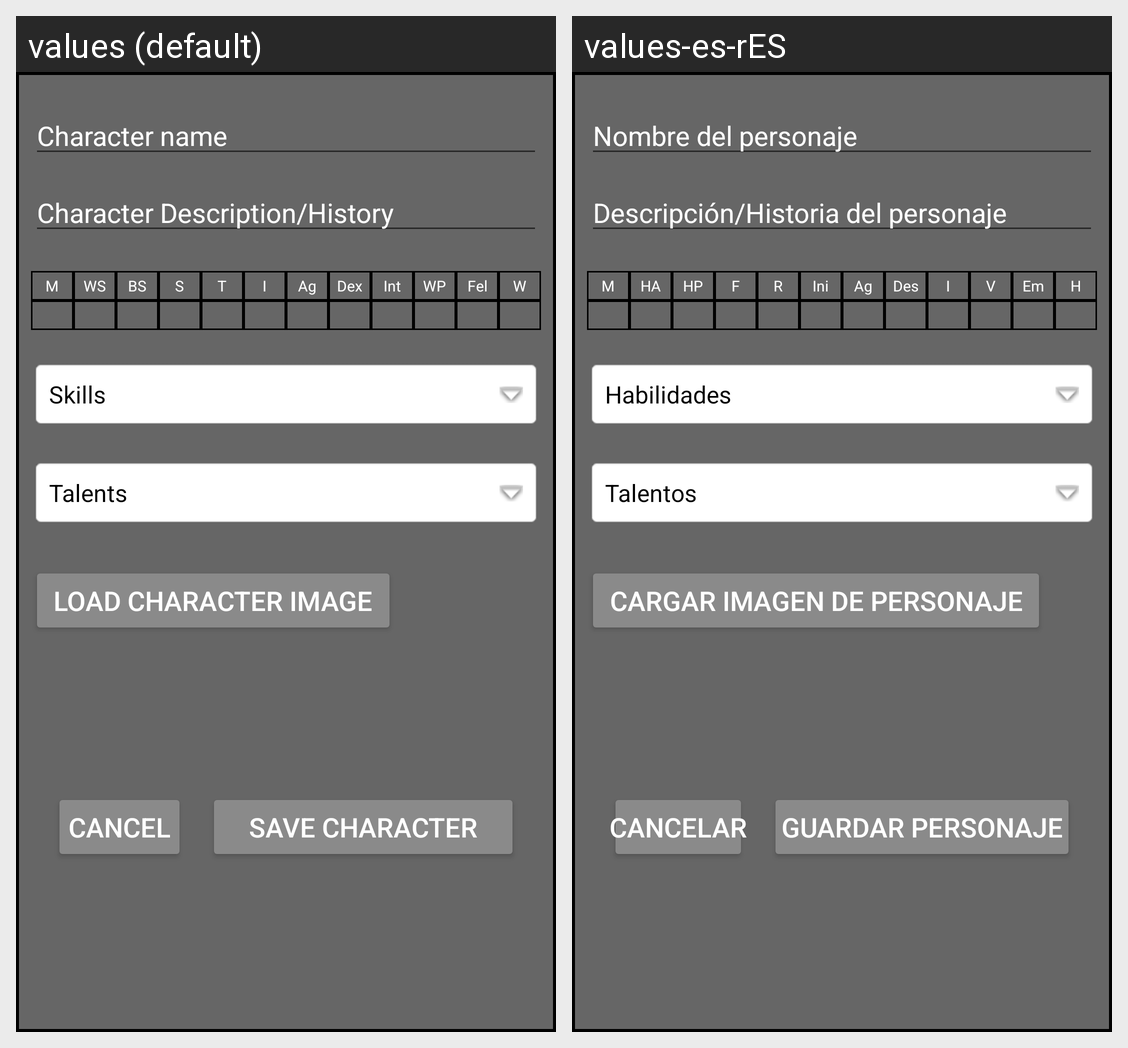

The same Android screen rendered under two of its app's locales, left to right. List the strings drawn on it with the default value and each locale's translation.
Android screen res/layout/character_card_item_create.xml rendered under 2 locales, left to right: values (default), values-es-rES. Device: Nexus 5 (rendered at 1080×1920; each locale shown at half size, 540×960, under a caption strip naming it); theme Theme.WarhammerRPFBestiary.
Strings drawn on this screen, with the default value and each locale's value (text and hints the layout hard-codes, and strings that could not be matched under every locale, appear in the picture but are not listed):

character_name
  values: Character name
  values-es-rES: Nombre del personaje

character_description_history
  values: Character Description/History
  values-es-rES: Descripción/Historia del personaje

m
  values: M
  values-es-rES: M

weapon_skill_short_string
  values: WS
  values-es-rES: HA

ballistic_skill_short_string
  values: BS
  values-es-rES: HP

strength_short_string
  values: S
  values-es-rES: F

toughness_short_string
  values: T
  values-es-rES: R

initiative_short_string
  values: I
  values-es-rES: Ini

agility_short_string
  values: Ag
  values-es-rES: Ag

dexterity_short_string
  values: Dex
  values-es-rES: Des

intelligence_short_string
  values: Int
  values-es-rES: I

willpower_short_string
  values: WP
  values-es-rES: V

fellowship
  values: Fel
  values-es-rES: Em

w
  values: W
  values-es-rES: H

button_skills
  values: Skills
  values-es-rES: Habilidades

button_talents
  values: Talents
  values-es-rES: Talentos

load_character_image
  values: Load Character Image
  values-es-rES: Cargar imagen de personaje

cancel
  values: Cancel
  values-es-rES: Cancelar

save_character
  values: Save character
  values-es-rES: Guardar personaje
